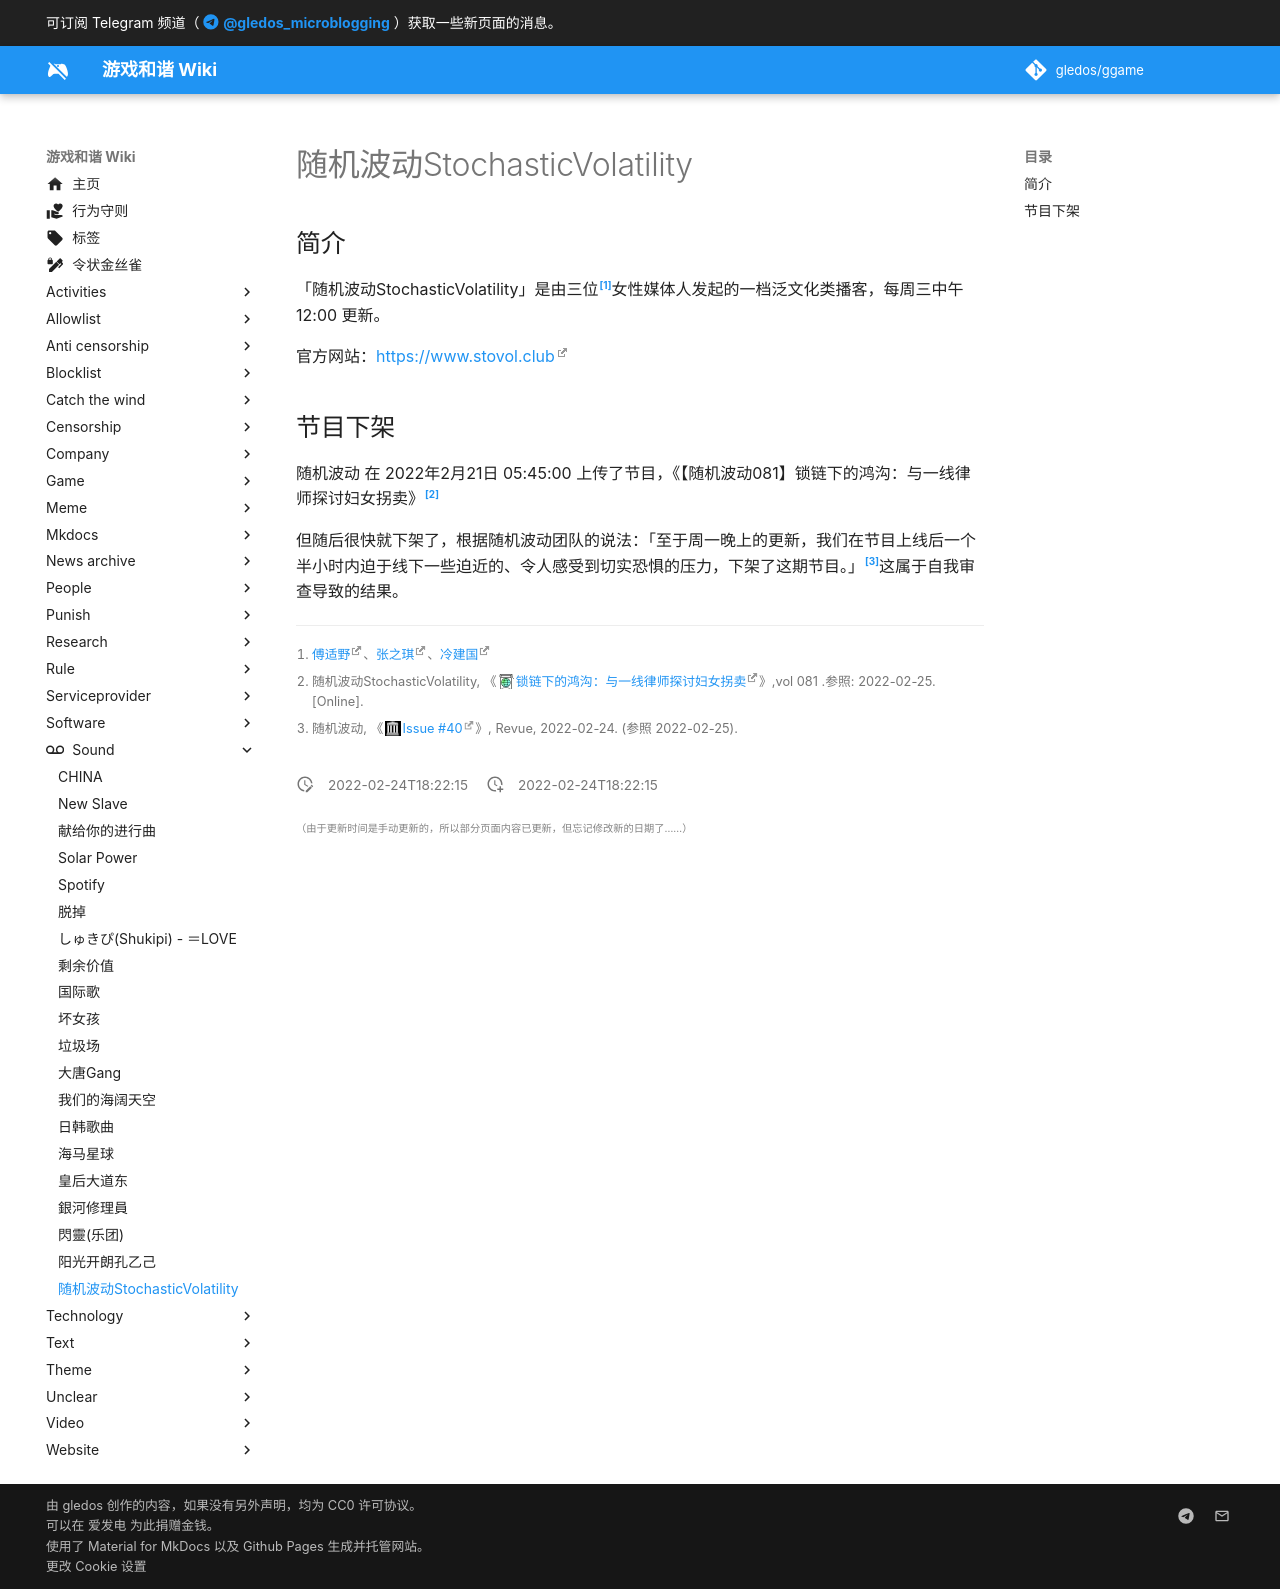

repository: gledos/ggame · page: sound/随机波动StochasticVolatility.html · generator: mkdocs

---
title: 随机波动StochasticVolatility
description:
published: true
date: "2022-02-24T18:22:15"
特殊标签标记: #无标签
editor: markdown
dateCreated: "2022-02-24T18:22:15"
---

## 简介

「随机波动StochasticVolatility」是由三位[^3]女性媒体人发起的一档泛文化类播客，每周三中午 12:00 更新。

[^3]: [傅适野](https://www.stovol.club/hosts/shiye)、[张之琪](https://www.stovol.club/hosts/zhiqi)、[冷建国](https://www.stovol.club/hosts/lengjianguo)

官方网站：<https://www.stovol.club>

## 节目下架

随机波动 在 2022年2月21日 05:45:00 上传了节目，《【随机波动081】锁链下的鸿沟：与一线律师探讨妇女拐卖》[^5Ojmt]

[^5Ojmt]: 随机波动StochasticVolatility, 《[锁链下的鸿沟：与一线律师探讨妇女拐卖](https://archive.is/TNbbA "https://www.listennotes.com/de/podcasts/随机波动stochasticvolati/随机波动081锁链下的鸿沟与一线律师探讨妇女拐卖-P604-5Ojmt_/")》,vol 081 .参照: 2022-02-25. [Online].

但随后很快就下架了，根据随机波动团队的说法：「至于周一晚上的更新，我们在节目上线后一个半小时内迫于线下一些迫近的、令人感受到切实恐惧的压力，下架了这期节目。」[^40]这属于自我审查导致的结果。

[^40]: 随机波动, 《[Issue #40](https://web.archive.org/web/20220224092731/https://www.getrevue.co/profile/stovol/issues/issue-40-1042035)》, Revue, 2022-02-24. (参照 2022-02-25).
